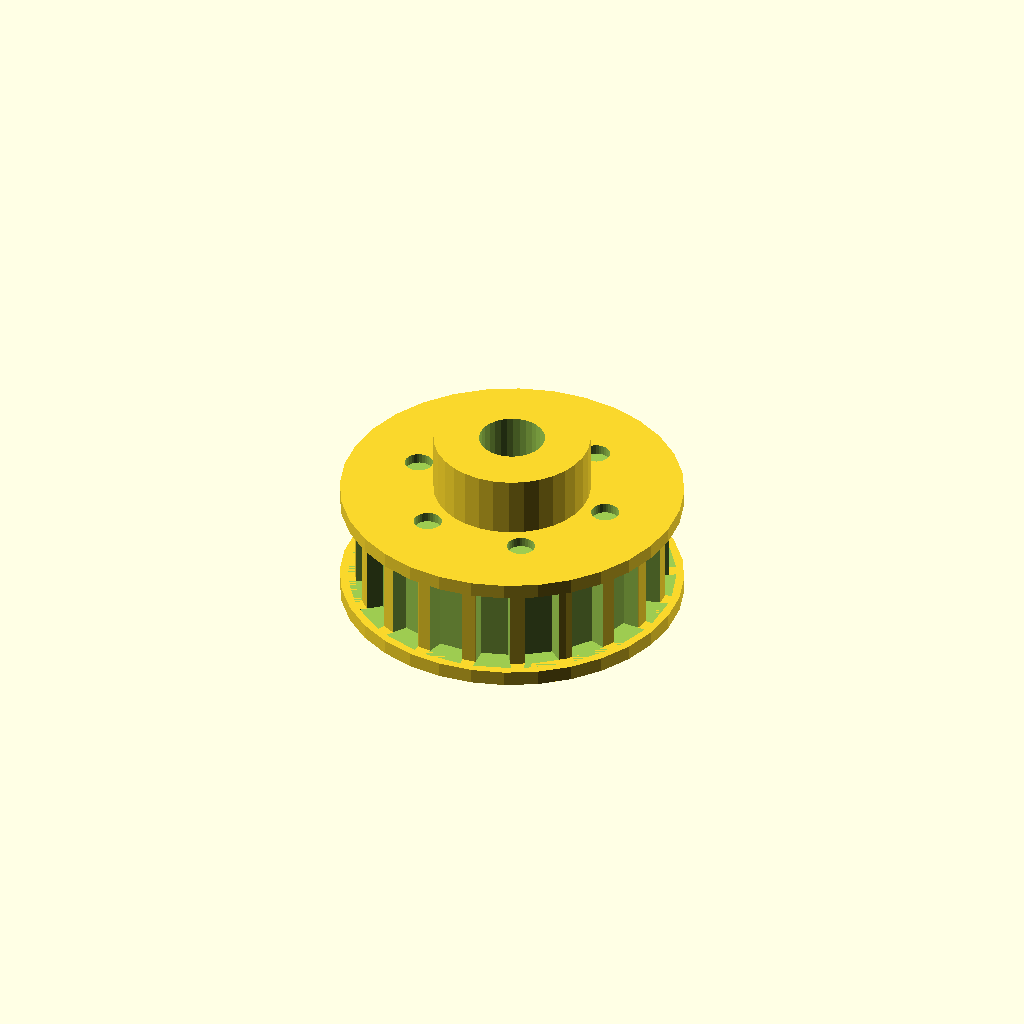
Cell 1: the model at its default parameters.
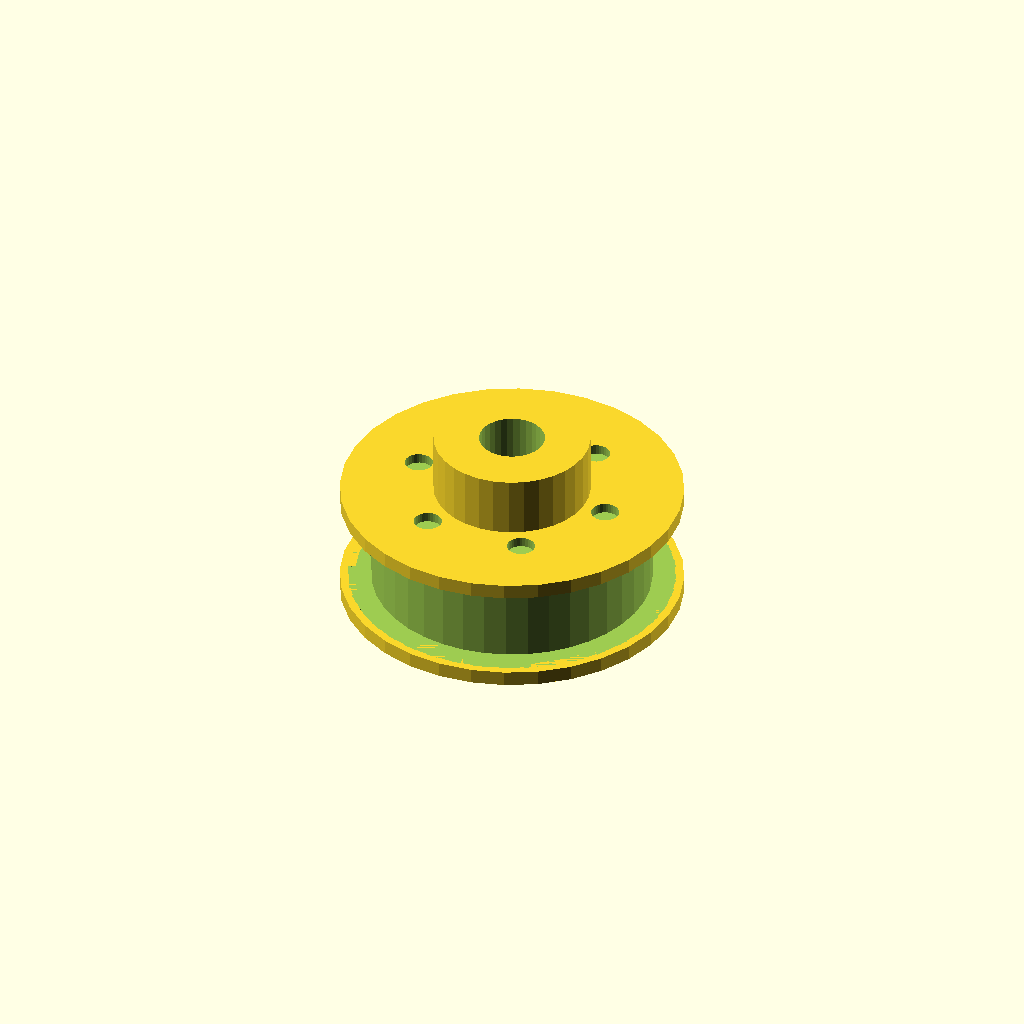
Cell 2: tooth_count = 40 (everything else at default).
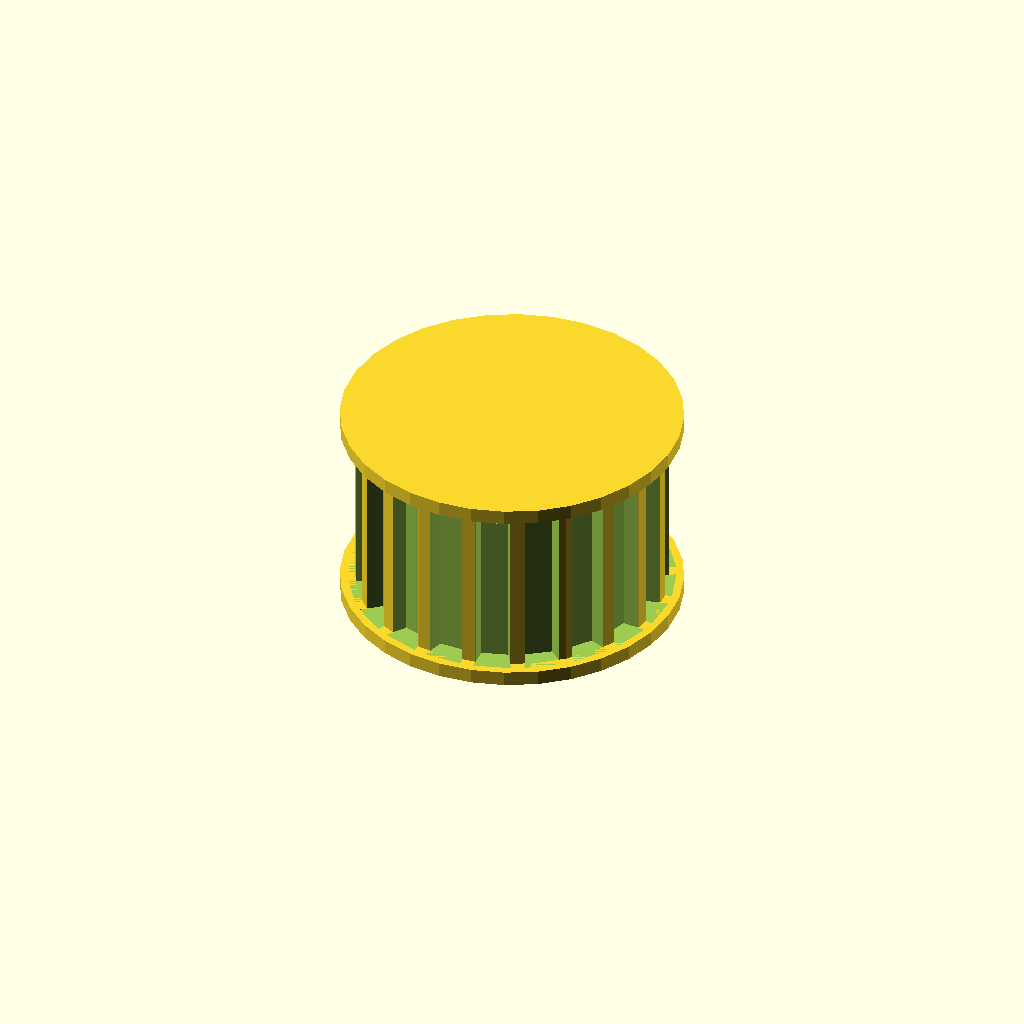
Cell 3: width = 18 (everything else at default).
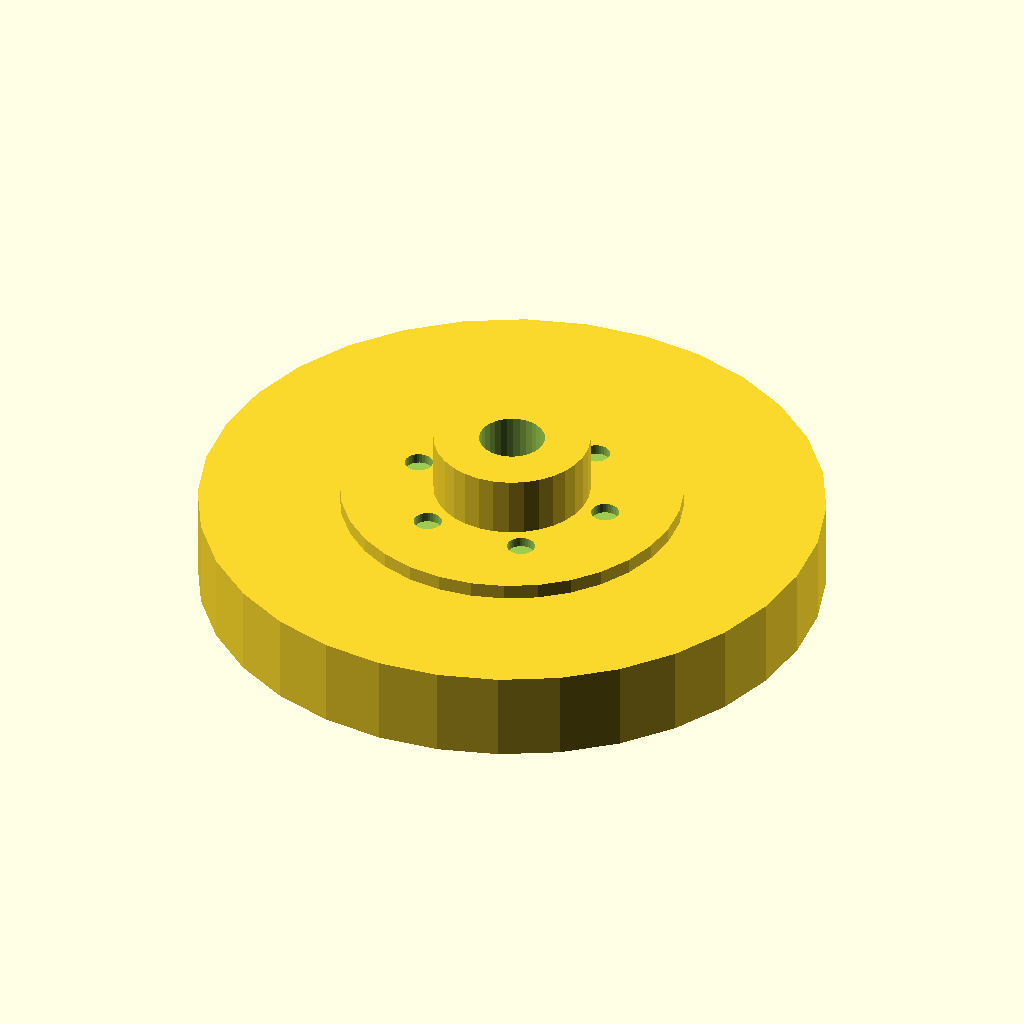
Cell 4 — tip_d set to 62.46, the other parameters unchanged.
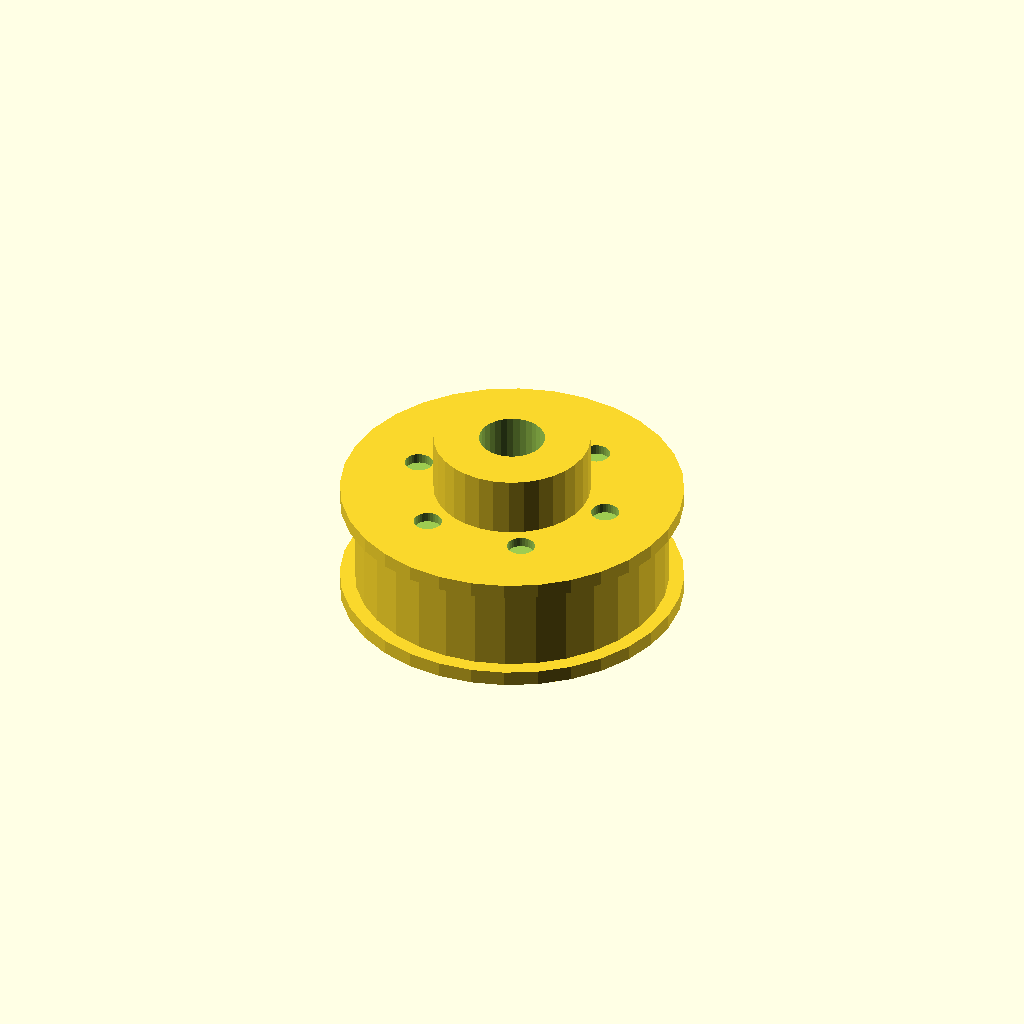
Cell 5: the same model with root_d = 58.06.
One fixed orthographic camera (rotation 55°, 0°, 25°; colour scheme Cornfield) for every cell.
OpenSCAD source file optional_data/data/gen2/pulleys/part_0072.scad:
$fn = 32;

// ----------------------------------------------------------------------
// Timing pulley: HTD5 20T, pitch 5 mm, 34.23 mm x 18 mm
// ----------------------------------------------------------------------

// --- parameters (mm) ---
pitch_mm = 5;             // belt pitch
tooth_count = 20;         // number of grooves
width = 9;                // belt width between the flanges
tip_d = 31.23;            // tip circle diameter
root_d = 29.03;           // groove bottom diameter
groove_h = 1.1;           // groove depth
tooth_w = 3.2;            // groove width at the tip circle
side_d = 34.23;           // flange diameter
side_t = 1.5;             // flange thickness
spigot_d = 27.43;         // flange spigot, sunk into the rim
spigot_h = 1.2;           // spigot depth into the rim
hub_bore = 6.56;          // shaft bore
hub_d = 15.62;            // hub diameter
hub_h = 6;                // hub above the flange
bottom_z = -1.5;          // lowest point of the pulley
top_z = 16.5;             // highest point of the pulley
ring_d = 2.8;             // clamp screw hole
ring_r = 10.2;            // clamp screw radius

module rim() {
  cylinder(h = width, d = tip_d);
}

module groove_cutter() {
  /* belt tooth groove: deeper than wide, cut through the belt width */
  translate([root_d / 2, 0, 0])
    linear_extrude(height = width)
      polygon(points = [[-0.6, -tooth_w * 0.42], [groove_h + 0.6, -tooth_w * 0.6],
                        [groove_h + 0.6, tooth_w * 0.6], [-0.6, tooth_w * 0.42]]);
}

module flanges() {
  translate([0, 0, -side_t]) cylinder(h = side_t, d = side_d);
  translate([0, 0, width]) cylinder(h = side_t, d = side_d);
  translate([0, 0, -spigot_h]) cylinder(h = spigot_h + 0.6, d = spigot_d);
  translate([0, 0, width - 0.6]) cylinder(h = spigot_h + 0.6, d = spigot_d);
}

module hub() {
  translate([0, 0, bottom_z]) cylinder(h = top_z - bottom_z, d = hub_d);
}

difference() {
  union() {
    rim();
    hub();
    flanges();
  }
  for (i = [0 : tooth_count - 1]) rotate([0, 0, i * 360 / tooth_count]) groove_cutter();
  translate([0, 0, bottom_z - 1]) cylinder(h = top_z - bottom_z + 2, d = hub_bore);
  for (i = [0 : 5]) rotate([0, 0, i * 60]) translate([ring_r, 0, top_z - hub_h - 1])
    cylinder(h = hub_h + 2, d = ring_d);
}
Parameter table extracted from the source (name, type, default, range or options):
pitch_mm: number, default 5
tooth_count: number, default 20
width: number, default 9
tip_d: number, default 31.23
root_d: number, default 29.03
groove_h: number, default 1.1
tooth_w: number, default 3.2
side_d: number, default 34.23
side_t: number, default 1.5
spigot_d: number, default 27.43
spigot_h: number, default 1.2
hub_bore: number, default 6.56
hub_d: number, default 15.62
hub_h: number, default 6
bottom_z: number, default -1.5
top_z: number, default 16.5
ring_d: number, default 2.8
ring_r: number, default 10.2
